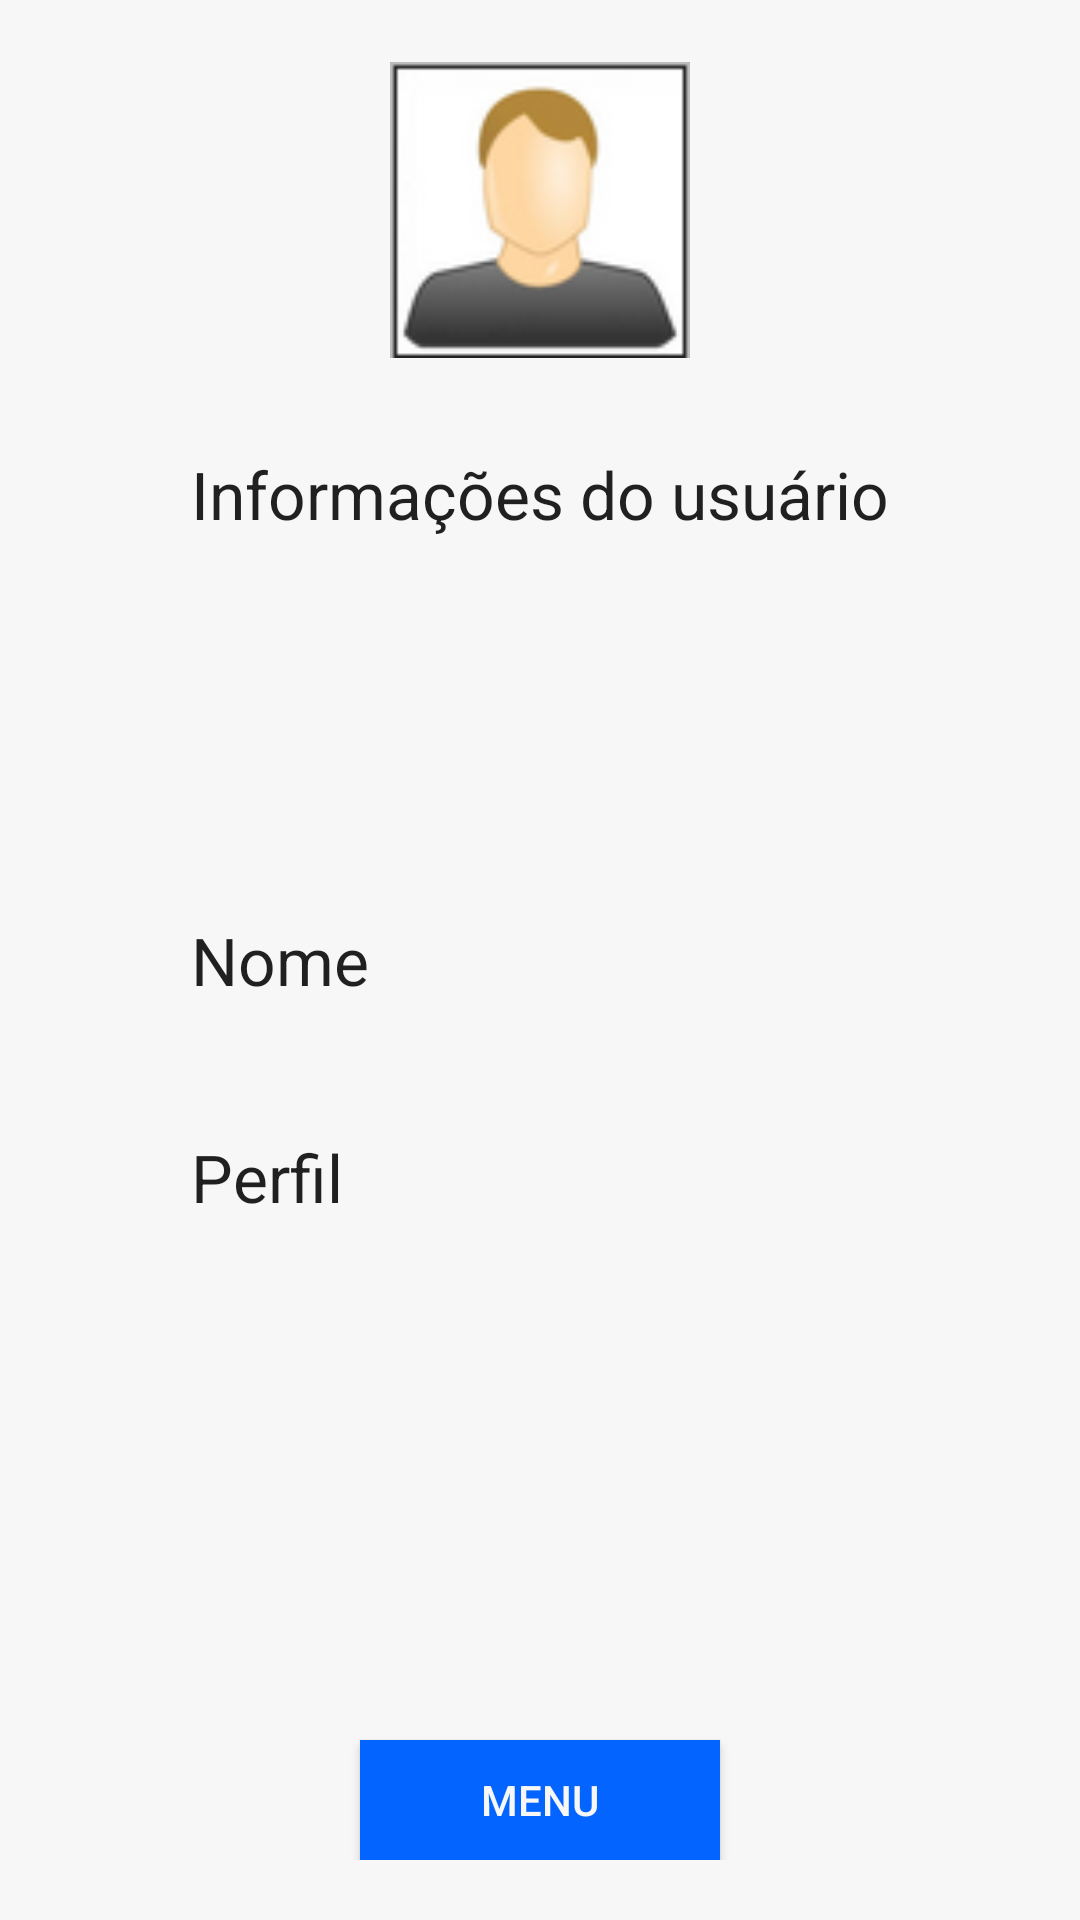

The Android layout XML behind this screen, and the referenced resources:
<!-- AndroidManifest.xml: application theme AppTheme -->
<!-- res/layout/activity_user.xml -->
<RelativeLayout xmlns:android="http://schemas.android.com/apk/res/android"
    xmlns:tools="http://schemas.android.com/tools" android:layout_width="match_parent"
    android:layout_height="match_parent" android:paddingLeft="@dimen/activity_horizontal_margin"
    android:paddingRight="@dimen/activity_horizontal_margin"
    android:paddingTop="@dimen/activity_vertical_margin"
    android:paddingBottom="@dimen/activity_vertical_margin"
    tools:context="br.com.example.sisdoapp.UserActivity">

    <ImageView
        android:layout_width="100dp"
        android:layout_height="100dp"
        android:id="@+id/imageView"
        android:src="@mipmap/sisdo_user"
        android:minWidth="200dp"
        android:maxWidth="400dp"
        android:layout_alignParentTop="true"
        android:layout_centerHorizontal="true" />

    <TextView
        android:layout_width="wrap_content"
        android:layout_height="wrap_content"
        android:textAppearance="?android:attr/textAppearanceLarge"
        android:text="Informações do usuário"
        android:id="@+id/textView"
        android:layout_marginTop="30dp"
        android:layout_below="@+id/imageView"
        android:layout_centerHorizontal="true" />

    <TextView
        android:layout_width="wrap_content"
        android:layout_height="wrap_content"
        android:textAppearance="?android:attr/textAppearanceLarge"
        android:text="Nome"
        android:id="@+id/textView1"
        android:layout_centerVertical="true"
        android:layout_alignLeft="@+id/textView"
        android:layout_alignStart="@+id/textView" />

    <TextView
        android:layout_width="wrap_content"
        android:layout_height="wrap_content"
        android:textAppearance="?android:attr/textAppearanceLarge"
        android:text="Perfil"
        android:id="@+id/textView2"
        android:layout_marginTop="43dp"
        android:layout_below="@+id/textView1"
        android:layout_alignLeft="@+id/textView1"
        android:layout_alignStart="@+id/textView1" />

    <Button
        android:layout_width="wrap_content"
        android:layout_height="wrap_content"
        android:text="Menu"
        android:id="@+id/btnMenu"
        style="@style/button_primary"
        android:width="120dp"
        android:height="40dp"
        android:minHeight="20dp"
        android:maxHeight="40dp"
        android:layout_alignParentBottom="true"
        android:layout_centerHorizontal="true" />



</RelativeLayout>
<!-- resources referenced by this layout -->
<resources>
  <dimen name="activity_horizontal_margin">20dp</dimen>
  <dimen name="activity_vertical_margin">20dp</dimen>
  <!-- mipmap sisdo_user: png bitmap (mipmap-hdpi, 6401 bytes) -->
  <style name="button_primary">
          <item name="android:background">#0364ff</item>
          <item name="android:textColor">#f7f7f7</item>
      </style>
  <style name="AppTheme" parent="Theme.AppCompat.Light.NoActionBar">
          <item name="android:background">#f7f7f7</item>
          <item name="android:layout">@dimen/activity_margin</item>
          
      </style>
  <dimen name="activity_margin">20dp</dimen>
</resources>
